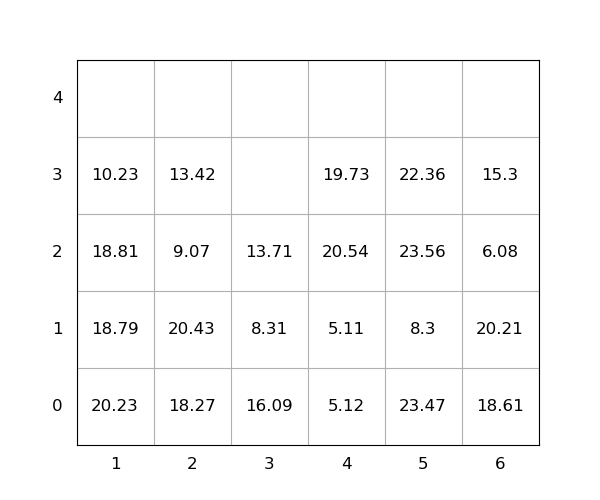

The table this chart was drawn from, first rows:
idx, loc_x, loc_y, loc_z, weight, group, score, seq, reloc, size(ft)
1, 2, 0, 0, 18.27, 0, 18.27, 0, 1.0, 20
2, 6, 0, 0, 18.61, 0, 18.61, 0, 1.0, 20
3, 2, 0, 1, 20.43, 0, 20.43, 0, 1.0, 20
4, 6, 0, 1, 20.21, 0, 20.21, 0, 1.0, 20
5, 5, 0, 0, 23.47, 0, 23.47, 0, 1.0, 20
6, 3, 0, 0, 16.09, 0, 16.09, 0, 1.0, 20
7, 4, 0, 0, 5.12, 0, 5.12, 0, 1.0, 20
8, 1, 0, 0, 20.23, 0, 20.23, 0, 1.0, 20
9, 3, 0, 1, 8.31, 0, 8.31, 0, 1.0, 20
10, 6, 0, 2, 6.08, 0, 6.08, 0, 1.0, 20
11, 1, 0, 1, 18.79, 0, 18.79, 0, 1.0, 20
12, 1, 0, 2, 18.81, 0, 18.81, 0, 1.0, 20
13, 5, 0, 1, 8.3, 0, 8.3, 0, 1.0, 20
14, 4, 0, 1, 5.11, 0, 5.11, 0, 1.0, 20
15, 6, 0, 3, 15.3, 0, 15.3, 0, 1.0, 20
16, 5, 0, 2, 23.56, 0, 23.56, 1, 1.0, 20
17, 5, 0, 3, 22.36, 0, 22.36, 2, 1.0, 20
18, 3, 0, 2, 13.71, 0, 13.71, 3, 1.0, 20
19, 1, 0, 3, 10.23, 0, 10.23, 4, 1.0, 20
20, 2, 0, 2, 9.07, 0, 9.07, 5, 1.0, 20
21, 2, 0, 3, 13.42, 0, 13.42, 6, 1.0, 20
22, 4, 0, 2, 20.54, 0, 20.54, 7, 1.0, 20
23, 4, 0, 3, 19.73, 0, 19.73, 8, 1.0, 20
